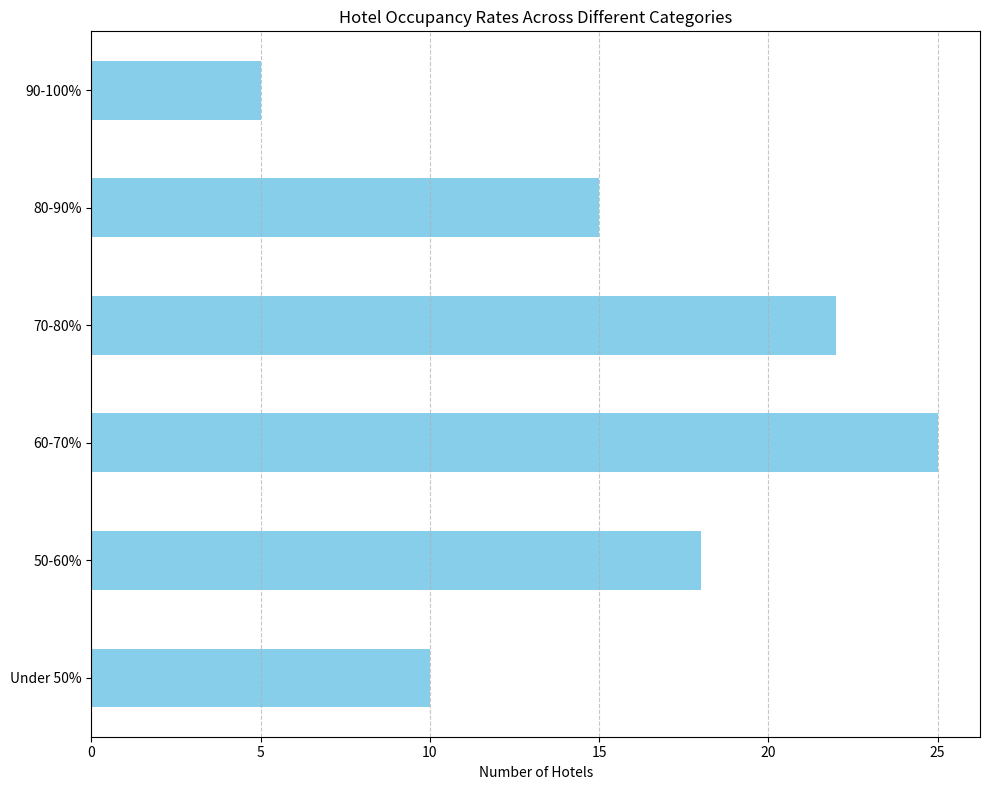

Reproduce this figure in Python. (Note: this script raises an exception after producing the figure.)
import pandas as pd
import matplotlib.pyplot as plt

# Given data
data_labels = ['Occupancy Rate (%)', 'Number of Hotels']
line_labels = ['Under 50%', '50-60%', '60-70%', '70-80%', '80-90%', '90-100%']
data = [
    [10], [18], [25], [22], [15], [5]
]

# Transforming the given data into a pandas DataFrame
df = pd.DataFrame(data, index=line_labels, columns=data_labels[1:])

# Create matplotlib figure
fig = plt.figure(figsize=(10, 8))
ax = fig.add_subplot(111)

# Plot the data using horizontal bar chart
df.plot(kind='barh', ax=ax, legend=False, color='skyblue')

# Adding features to make the plot fancy
plt.title('Hotel Occupancy Rates Across Different Categories')
plt.xlabel(data_labels[1])
plt.grid(axis='x', linestyle='--', alpha=0.7)

# Manage long label strings
ax.set_yticklabels(labels=line_labels, rotation=0, wrap=True)

# Automatically adjust subplot params for a nicer fit
plt.tight_layout()

# Save the figure
save_path = '/cpfs01/user/liuqi/workspace/plotchart/data-300/histogram/png/1008.png'
plt.savefig(save_path, format='png', dpi=300)

# Clear the current figure state to prevent overlap on future plots
plt.clf()
